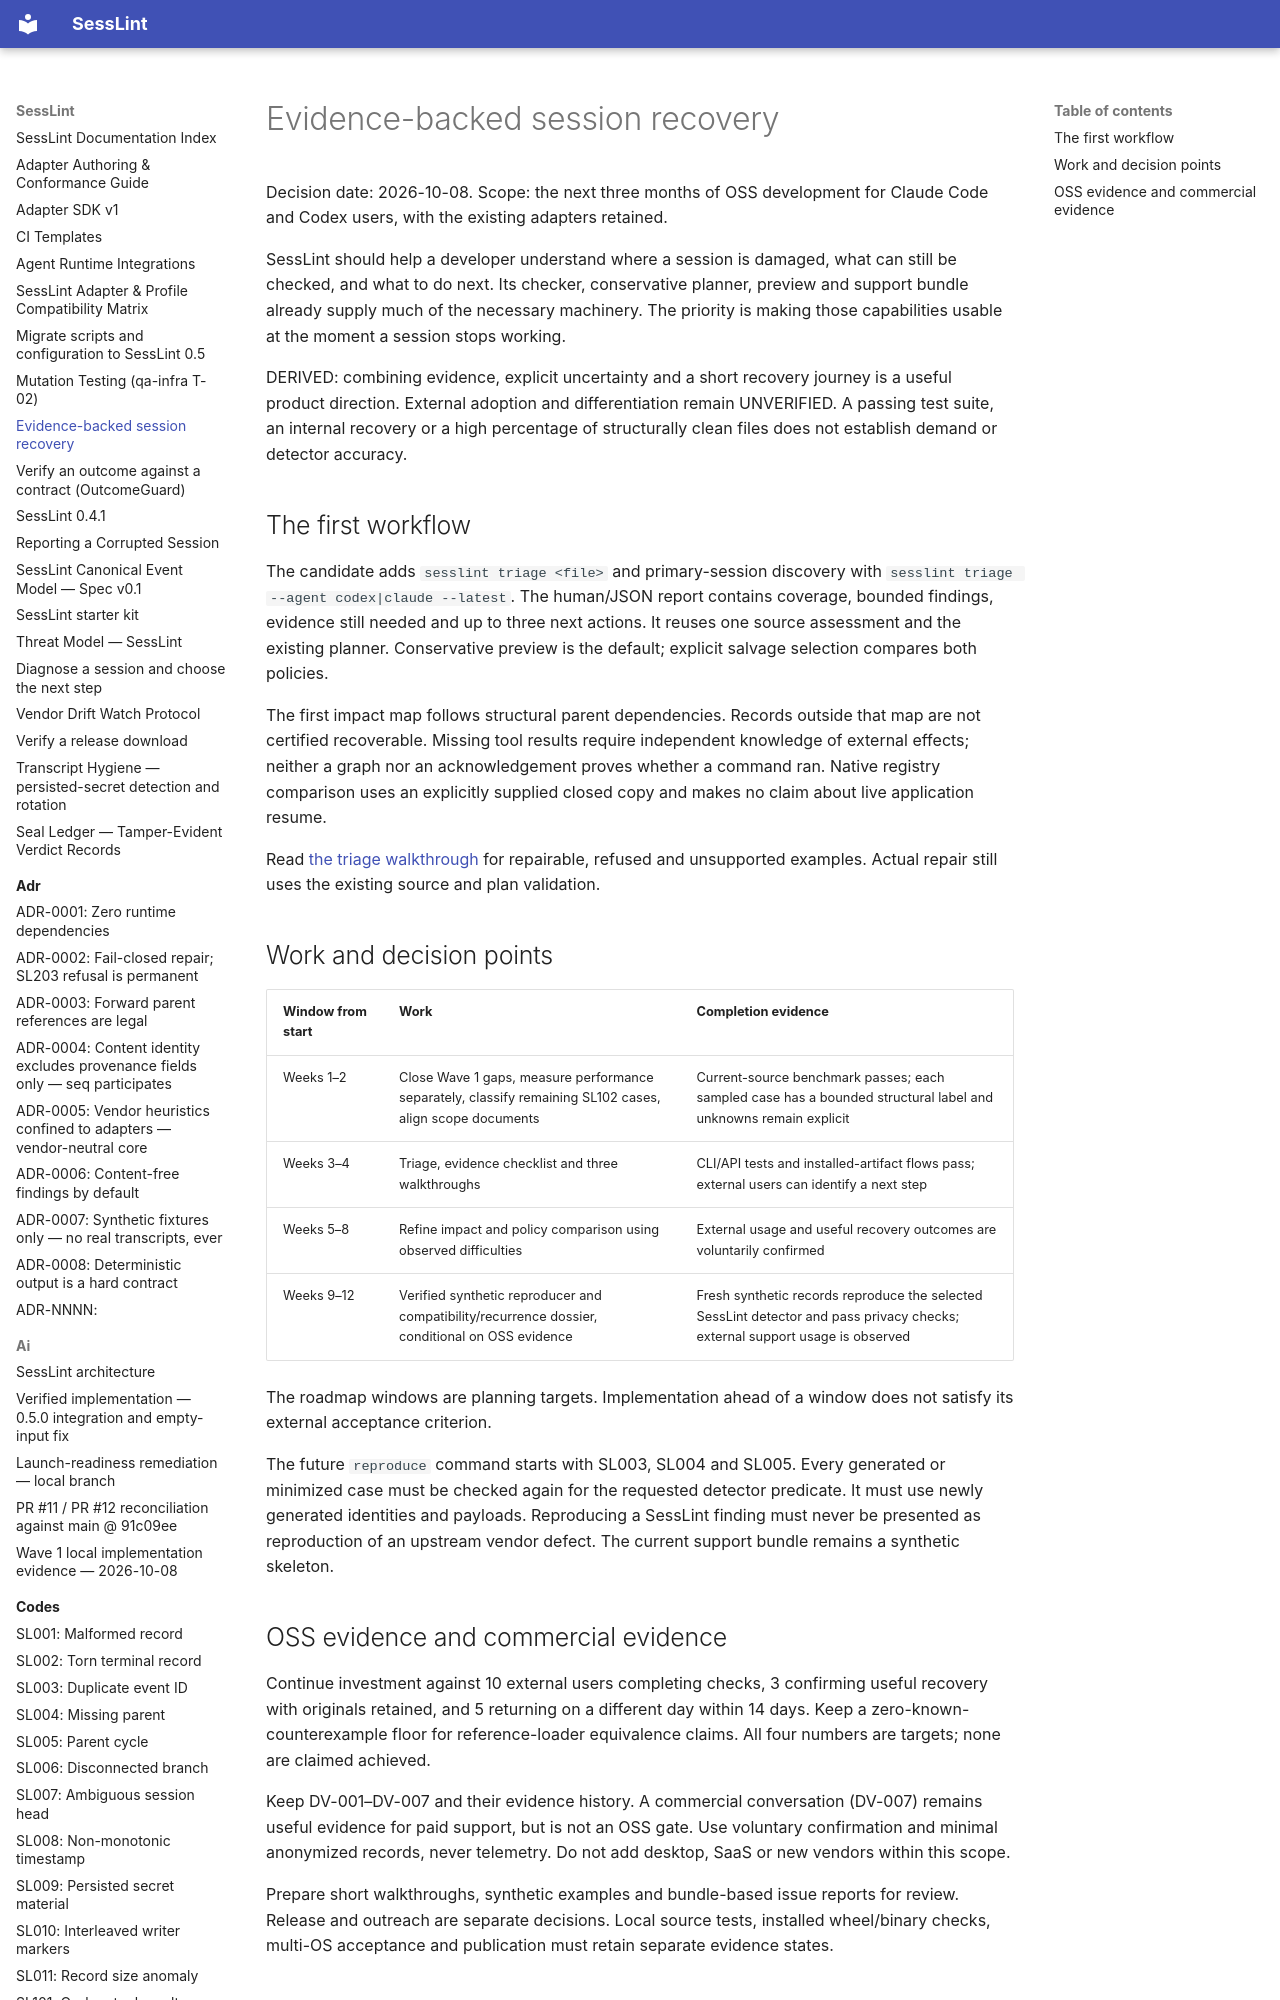

repository: HPNChanel/sesslint · page: OSS_STRATEGY/index.html · generator: mkdocs

# Evidence-backed session recovery

Decision date: 2026-10-08. Scope: the next three months of OSS development for
Claude Code and Codex users, with the existing adapters retained.

SessLint should help a developer understand where a session is damaged, what
can still be checked, and what to do next. Its checker, conservative planner,
preview and support bundle already supply much of the necessary machinery.
The priority is making those capabilities usable at the moment a session stops
working.

DERIVED: combining evidence, explicit uncertainty and a short recovery journey
is a useful product direction. External adoption and differentiation remain
UNVERIFIED. A passing test suite, an internal recovery or a high percentage of
structurally clean files does not establish demand or detector accuracy.

## The first workflow

<!-- next-release -->

The candidate adds `sesslint triage <file>` and primary-session discovery with
`sesslint triage --agent codex|claude --latest`. The human/JSON report contains
coverage, bounded findings, evidence still needed and up to three next actions.
It reuses one source assessment and the existing planner. Conservative preview
is the default; explicit salvage selection compares both policies.

The first impact map follows structural parent dependencies. Records outside
that map are not certified recoverable. Missing tool results require independent
knowledge of external effects; neither a graph nor an acknowledgement proves
whether a command ran. Native registry comparison uses an explicitly supplied
closed copy and makes no claim about live application resume.

Read [the triage walkthrough](TRIAGE.md) for repairable, refused and unsupported
examples. Actual repair still uses the existing source and plan validation.
